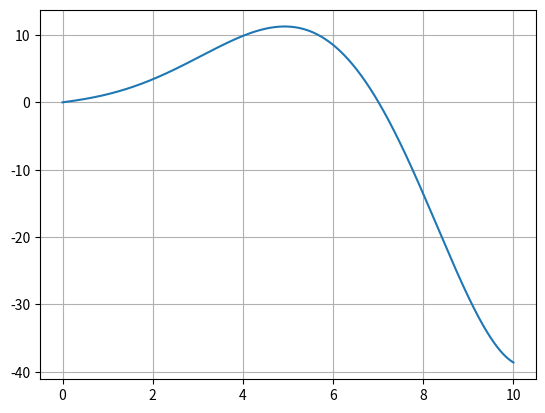

Write the Python code that produced this figure.
import numpy as np
import matplotlib.pyplot as plt



n = 4
A = np.array([[0, 1, 0, 0], [0, 0, 1, 0], [0, 0, 0, 1], [-0.125, -0.125, -0.375, -0.125]])
B = np.array([[0], [0], [0], [1]])
C = np.array([0.125, 1.25, 0.5, 0.875])
D = np.array([0])
#A = np.array([[0, 1], [-2, -3]])
#B = np.array([[0], [5]])

def step_h(tk=10, k=1000):
    h = tk / k
    return h


def func_B(x, u, A, B):
    """

    :return:
    """
    B_i = A.dot(x) + B.dot(u) #replace (1) with the input
    return B_i


def SS_SSEB(n, k =1000, tk = 10):
    """

    :param n:
    :param k:
    :return:
    """
    B1 = []
    B2 = []
    B3 = []
    B4 = []
    B5 = []
    B6 = []
    x_t = np.zeros(n).reshape(n, 1)
    x_temp = []
    x_s = np.zeros(n).reshape(n, 1)
    x_j1 = []
    x_j2 = []
    t = []
    y_t = []

    for j in range(0, k+1, 2):


        #Getting B1
        x_temp = x_t
        B1 = func_B(x_temp, 1, A, B)

        #Getting B2
        x_temp = x_t + step_h(tk, k) * B1
        B2 = func_B(x_temp, 1, A, B)

        #Getting B3
        x_temp = x_t + (step_h(tk, k)/2) * B1 + (step_h(tk, k)/2) * B2
        B3 = func_B(x_temp, 1, A, B)

        #Getting B4
        x_temp = x_t + 2 * step_h(tk, k) * B3
        B4 = func_B(x_temp, 1, A, B)

        #Getting B5
        x_temp = x_t + (step_h(tk, k) / 12) * (5 * B1 + 8 * B3 - B4)
        B5 = func_B(x_temp, 1, A, B)

        #Getting B6
        x_temp = x_t + (step_h(tk, k) / 3) * (B1 + B4 + 4 * B5)
        B6 = func_B(x_temp, 1, A, B)


        #Getting x(j+1) and x(j+2)
        x_j1 = x_t + (step_h(tk, k) / 12) * (5 * B1 + 8 * B3 - B4)
        x_j2 = x_t + (step_h(tk, k) / 3) * (B1 + 4 * B5 + B6)

        #Appending the 2 previous values to the array that contains all the values of the state vars
        x_s = np.append(x_s, x_j1, axis=1)
        x_s = np.append(x_s, x_j2, axis=1)

        #x_j2 ==> x_t
        x_t = x_j2

    for j in range(k+3):
        #A list that contains all the time samples
        t = np.append(t, j * step_h(tk, k))
    y_t = C.dot(x_s)


    print(x_t)
    print(x_temp)
    print(B1)
    print(B2)
    print(B3)
    print(B4)
    print(B5)
    print(B6)
    print(x_j1)
    print(x_j2)
    print(x_s)
    print(y_t)

    plt.plot(t, y_t)
    plt.grid(True)
    plt.show()

SS_SSEB(n, 10000, 10)
